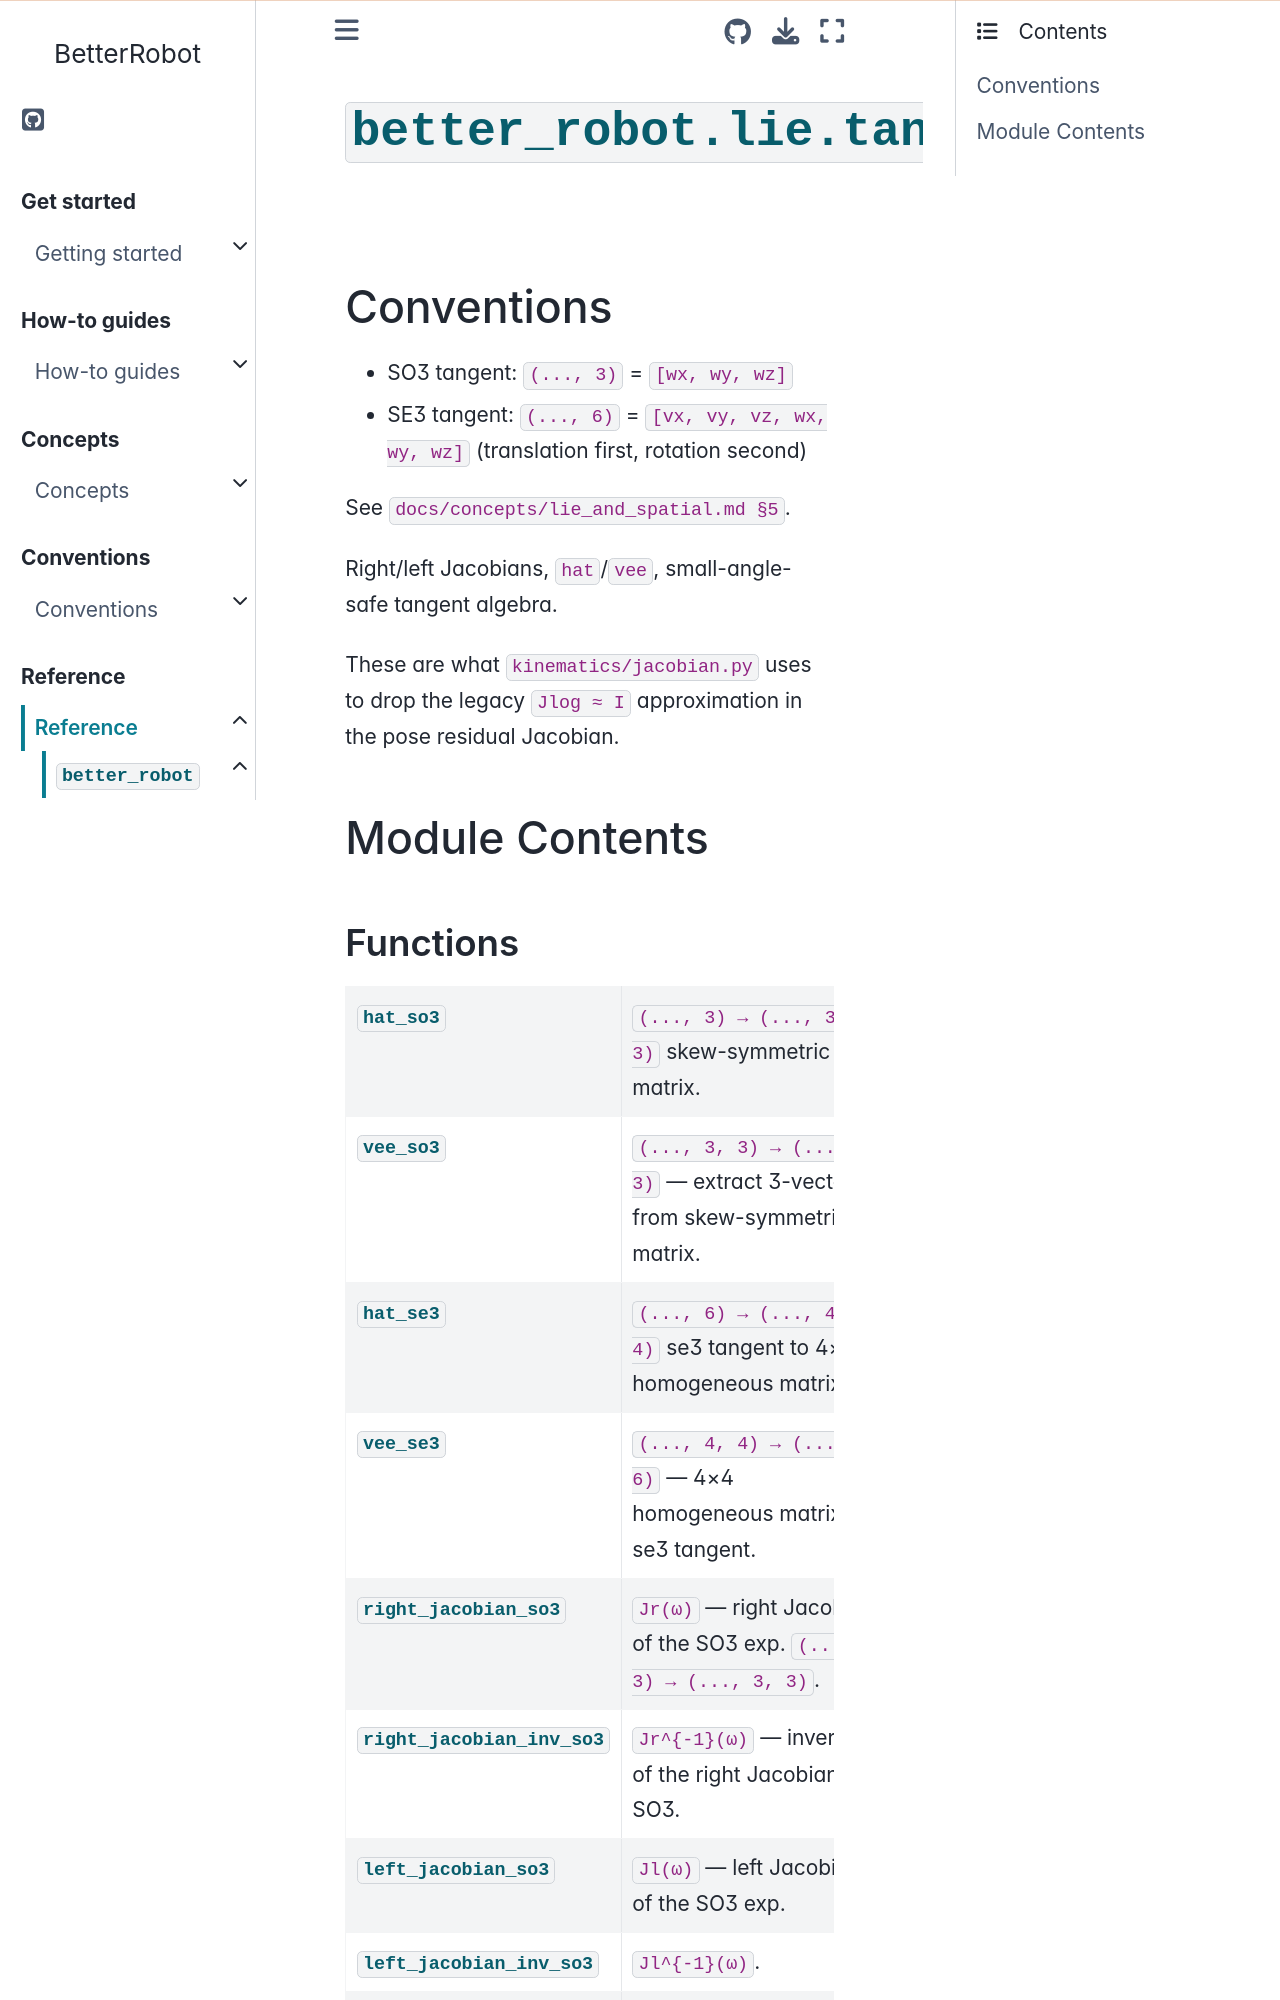

repository: rihat99/BetterRobot · page: reference/api/better_robot/better_robot.lie.tangents.html · generator: sphinx

# {py:mod}`better_robot.lie.tangents`

```{py:module} better_robot.lie.tangents
```

```{autodoc2-docstring} better_robot.lie.tangents
:allowtitles:
```

## Module Contents

### Functions

````{list-table}
:class: autosummary longtable
:align: left
